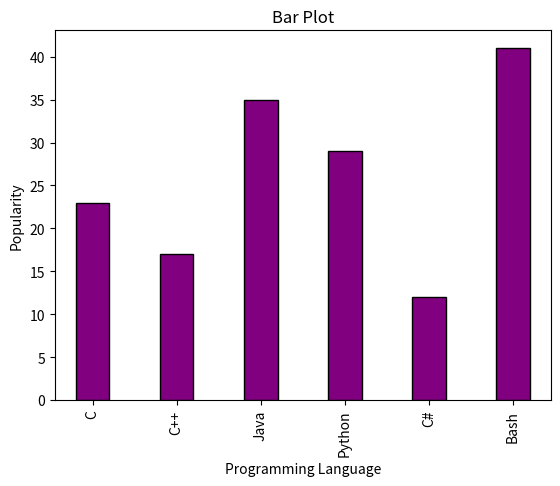

Write Python code to recreate this figure.
# import numpy as np
# import matplotlib.pyplot as plt

# x = ["C", "C++", "Java", "Python", "C#", "Bash"]
# y = [23, 17, 35, 29, 12, 41]

# plt.bar(x, y, color='purple', width=0.4, edgecolor='black')

# plt.title('Bar Plot')
# plt.xlabel('Programming Language')
# plt.ylabel('Popularity')

# plt.show()


import pandas as pd
import matplotlib.pyplot as plt

# Create a DataFrame
data = {
    'x': ['C', 'C++', 'Java', 'Python', 'C#', 'Bash'],
    'y': [23, 17, 35, 29, 12, 41]
}

df = pd.DataFrame(data)

# Plot using DataFrame
df.plot(
    x='x',
    y='y',
    kind='bar',
    color='purple',
    width=0.4,
    edgecolor='black',
    legend=False
)

# Add labels and title
plt.title('Bar Plot')
plt.xlabel('Programming Language')
plt.ylabel('Popularity')

# Display the plot
plt.show()
 
